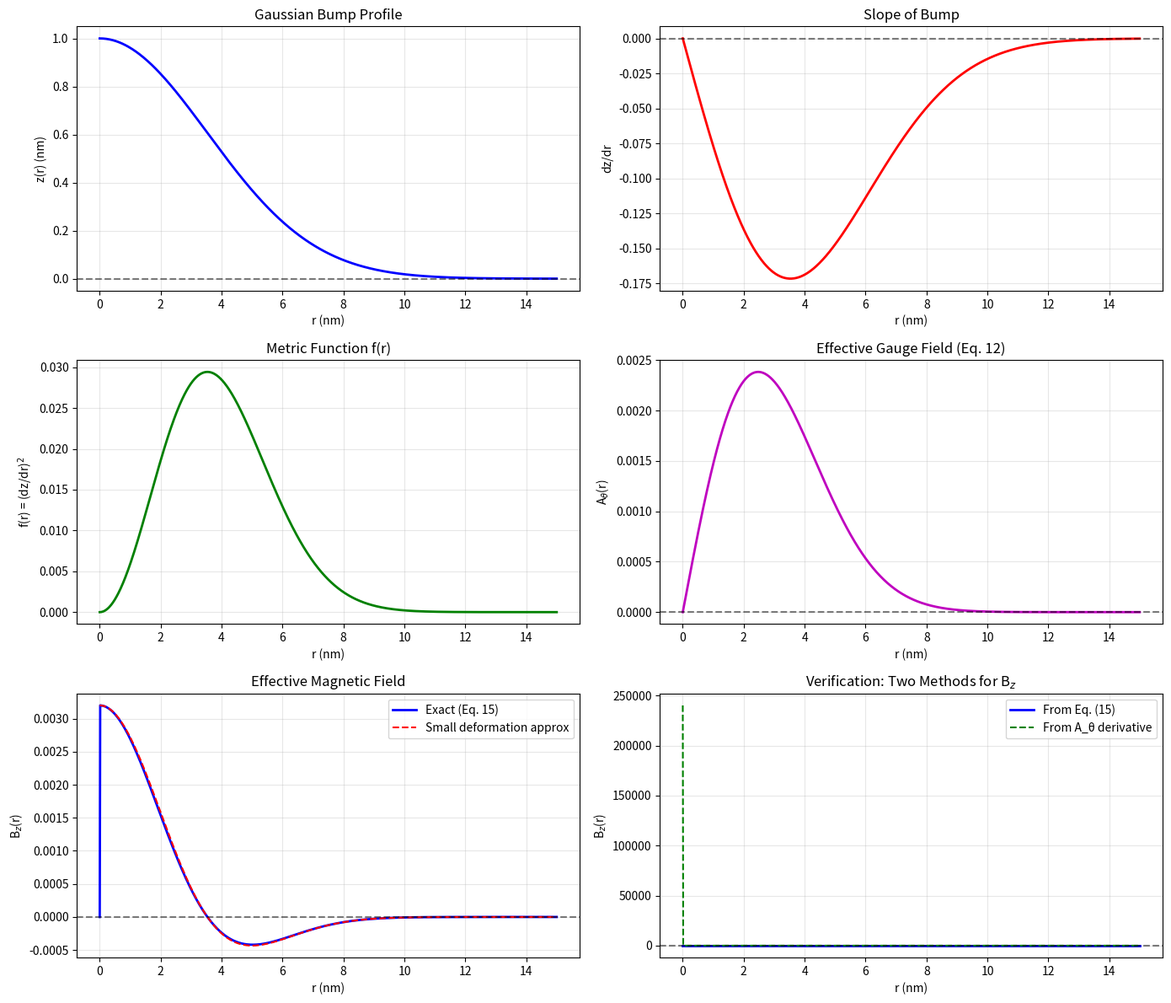

Write Python code to recreate this figure.
#!/usr/bin/env python3
"""
Numerical verification of Equation (15) from Vozmediano et al. (2008).
Computes the effective magnetic field for a Gaussian bump in graphene.
"""

import numpy as np
import matplotlib.pyplot as plt

def gaussian_bump(r, A=1.0, b=5.0):
    """
    Gaussian bump profile: z(r) = A * exp(-r^2/b^2)
    
    Parameters:
    -----------
    r : array_like
        Radial coordinate
    A : float
        Maximum height of bump
    b : float
        Width parameter
    
    Returns:
    --------
    z : array_like
        Height at position r
    dz_dr : array_like
        Derivative dz/dr
    """
    z = A * np.exp(-r**2 / b**2)
    dz_dr = -2 * A * r / b**2 * np.exp(-r**2 / b**2)
    return z, dz_dr

def compute_f(r, A=1.0, b=5.0):
    """
    Compute f(r) = (dz/dr)^2 for Gaussian bump.
    
    Parameters:
    -----------
    r : array_like
        Radial coordinate
    A, b : float
        Gaussian parameters
    
    Returns:
    --------
    f : array_like
        f(r) = (dz/dr)^2
    f_prime : array_like
        Derivative f'(r)
    """
    _, dz_dr = gaussian_bump(r, A, b)
    f = dz_dr**2
    
    # Compute derivative analytically
    # f(r) = 4A^2 r^2/b^4 * exp(-2r^2/b^2)
    # f'(r) = 8A^2 r/b^4 * exp(-2r^2/b^2) * (1 - 2r^2/b^2)
    f_prime = 8 * A**2 * r / b**4 * np.exp(-2 * r**2 / b**2) * (1 - 2 * r**2 / b**2)
    
    return f, f_prime

def compute_A_theta(r, f):
    """
    Compute effective gauge field A_theta from Eq. (12).
    
    Parameters:
    -----------
    r : array_like
        Radial coordinate
    f : array_like
        f(r) = (dz/dr)^2
    
    Returns:
    --------
    A_theta : array_like
        Effective gauge field component
    """
    # Avoid division by zero at r=0
    r_safe = np.where(r == 0, 1e-10, r)
    
    # Eq. (12): A_theta = 1/(2r) - 1/(2r) * (1+f)^{-1/2}
    A_theta = 1/(2*r_safe) - 1/(2*r_safe) * (1 + f)**(-0.5)
    
    # Handle r=0 separately using limit
    if np.isscalar(r):
        if r == 0:
            # Use L'Hopital's rule or series expansion
            # For small r, f ~ 0, so A_theta ~ f/(4r) ~ 0
            A_theta = 0.0
    else:
        mask = (r == 0)
        A_theta[mask] = 0.0
    
    return A_theta

def compute_B_z(r, f, f_prime):
    """
    Compute effective magnetic field B_z from Eq. (15).
    
    Parameters:
    -----------
    r : array_like
        Radial coordinate
    f : array_like
        f(r) = (dz/dr)^2
    f_prime : array_like
        Derivative f'(r)
    
    Returns:
    --------
    B_z : array_like
        Effective magnetic field (perpendicular to sheet)
    """
    # Avoid division by zero at r=0
    r_safe = np.where(r == 0, 1e-10, r)
    
    # Eq. (15): B_z = (1/(4r)) * f' / (1+f)^{3/2}
    B_z = (1/(4 * r_safe)) * f_prime / (1 + f)**1.5
    
    # Handle r=0 separately using limit
    if np.isscalar(r):
        if r == 0:
            # For small r: f ~ 0, f' ~ 0
            # Use series expansion: B_z ~ f'/(4r) ~ constant
            # Actually, for Gaussian: f ~ r^2, f' ~ r, so B_z ~ constant
            B_z = f_prime / (4 * 1e-10)  # Use small r approximation
    else:
        mask = (r == 0)
        # For r=0, use the limit from small r expansion
        B_z[mask] = f_prime[mask] / (4 * 1e-10)
    
    return B_z

def compute_B_z_from_A_theta(r, A_theta):
    """
    Compute B_z from A_theta using B_z = (1/r) * d/dr (r * A_theta).
    Alternative method to verify Eq. (15).
    
    Parameters:
    -----------
    r : array_like
        Radial coordinate
    A_theta : array_like
        Effective gauge field
    
    Returns:
    --------
    B_z_alt : array_like
        Effective magnetic field computed from A_theta
    """
    # Compute derivative numerically
    if np.isscalar(r):
        # For scalar, need array for derivative
        return 0.0
    
    # Ensure r is sorted for derivative
    sort_idx = np.argsort(r)
    r_sorted = r[sort_idx]
    A_sorted = A_theta[sort_idx]
    
    # Compute d/dr (r * A_theta)
    rA = r_sorted * A_sorted
    drA_dr = np.gradient(rA, r_sorted)
    
    # B_z = (1/r) * d/dr (r * A_theta)
    # Avoid division by zero at r=0
    r_safe = np.where(r_sorted == 0, 1e-10, r_sorted)
    B_z_alt = drA_dr / r_safe
    
    # Return to original order
    unsort_idx = np.argsort(sort_idx)
    return B_z_alt[unsort_idx]

def main():
    """Main function to compute and plot results."""
    # Parameters (in nanometers)
    A = 1.0  # Height of bump (nm)
    b = 5.0  # Width parameter (nm)
    
    print(f"Gaussian bump parameters:")
    print(f"  Height A = {A} nm")
    print(f"  Width b = {b} nm")
    print(f"  Aspect ratio A/b = {A/b:.3f}")
    print(f"  Small parameter ε = (A/b)^2 = {(A/b)**2:.6f}")
    
    # Radial grid
    r_max = 3 * b  # Go out to 3 times the width
    r = np.linspace(0, r_max, 1000)
    
    # Compute quantities
    z, dz_dr = gaussian_bump(r, A, b)
    f, f_prime = compute_f(r, A, b)
    A_theta = compute_A_theta(r, f)
    B_z_eq15 = compute_B_z(r, f, f_prime)
    B_z_from_A = compute_B_z_from_A_theta(r, A_theta)
    
    # Small deformation approximation
    B_z_approx = (2 * A**2 / b**4) * np.exp(-2 * r**2 / b**2) * (1 - 2 * r**2 / b**2)
    
    # Check zero total flux
    flux = np.trapezoid(r * B_z_eq15, r, axis=0)
    print(f"\nTotal magnetic flux: {flux:.6e} (should be ~0)")
    
    # Create plots
    fig, axes = plt.subplots(3, 2, figsize=(14, 12))
    
    # Plot 1: Gaussian bump profile
    ax = axes[0, 0]
    ax.plot(r, z, 'b-', linewidth=2)
    ax.set_xlabel('r (nm)')
    ax.set_ylabel('z(r) (nm)')
    ax.set_title('Gaussian Bump Profile')
    ax.grid(True, alpha=0.3)
    ax.axhline(y=0, color='k', linestyle='--', alpha=0.5)
    
    # Plot 2: Derivative dz/dr
    ax = axes[0, 1]
    ax.plot(r, dz_dr, 'r-', linewidth=2)
    ax.set_xlabel('r (nm)')
    ax.set_ylabel('dz/dr')
    ax.set_title('Slope of Bump')
    ax.grid(True, alpha=0.3)
    ax.axhline(y=0, color='k', linestyle='--', alpha=0.5)
    
    # Plot 3: f(r) = (dz/dr)^2
    ax = axes[1, 0]
    ax.plot(r, f, 'g-', linewidth=2)
    ax.set_xlabel('r (nm)')
    ax.set_ylabel('f(r) = (dz/dr)$^2$')
    ax.set_title('Metric Function f(r)')
    ax.grid(True, alpha=0.3)
    
    # Plot 4: Effective gauge field A_theta
    ax = axes[1, 1]
    ax.plot(r, A_theta, 'm-', linewidth=2)
    ax.set_xlabel('r (nm)')
    ax.set_ylabel('A$_\\theta$(r)')
    ax.set_title('Effective Gauge Field (Eq. 12)')
    ax.grid(True, alpha=0.3)
    ax.axhline(y=0, color='k', linestyle='--', alpha=0.5)
    
    # Plot 5: Effective magnetic field B_z
    ax = axes[2, 0]
    ax.plot(r, B_z_eq15, 'b-', linewidth=2, label='Exact (Eq. 15)')
    ax.plot(r, B_z_approx, 'r--', linewidth=1.5, label='Small deformation approx')
    ax.set_xlabel('r (nm)')
    ax.set_ylabel('B$_z$(r)')
    ax.set_title('Effective Magnetic Field')
    ax.grid(True, alpha=0.3)
    ax.axhline(y=0, color='k', linestyle='--', alpha=0.5)
    ax.legend()
    
    # Plot 6: Comparison of two methods for B_z
    ax = axes[2, 1]
    ax.plot(r, B_z_eq15, 'b-', linewidth=2, label='From Eq. (15)')
    ax.plot(r, B_z_from_A, 'g--', linewidth=1.5, label='From A_θ derivative')
    ax.set_xlabel('r (nm)')
    ax.set_ylabel('B$_z$(r)')
    ax.set_title('Verification: Two Methods for B$_z$')
    ax.grid(True, alpha=0.3)
    ax.axhline(y=0, color='k', linestyle='--', alpha=0.5)
    ax.legend()
    
    plt.tight_layout()
    plt.savefig('gaussian_bump_analysis.png', dpi=150, bbox_inches='tight')
    print(f"\nPlots saved to 'gaussian_bump_analysis.png'")
    
    # Print key features
    print("\nKey features of B_z(r):")
    max_B = np.max(B_z_eq15)
    min_B = np.min(B_z_eq15)
    zero_crossing_idx = np.where(np.diff(np.sign(B_z_eq15)))[0]
    if len(zero_crossing_idx) > 0:
        zero_crossing = r[zero_crossing_idx[0]]
        print(f"  Maximum B_z: {max_B:.6f} at r = {r[np.argmax(B_z_eq15)]:.3f} nm")
        print(f"  Minimum B_z: {min_B:.6f} at r = {r[np.argmin(B_z_eq15)]:.3f} nm")
        print(f"  Zero crossing at r ≈ {zero_crossing:.3f} nm")
        print(f"  Theoretical zero crossing: r = b/√2 = {b/np.sqrt(2):.3f} nm")
    else:
        print(f"  Maximum B_z: {max_B:.6f}")
        print(f"  Minimum B_z: {min_B:.6f}")
    
    # Save data for comparison
    data = np.column_stack((r, z, f, A_theta, B_z_eq15, B_z_approx))
    np.savetxt('gaussian_bump_data.csv', data, 
               delimiter=',', 
               header='r (nm), z (nm), f(r), A_theta(r), B_z_exact, B_z_approx',
               fmt='%.6f')
    print(f"Data saved to 'gaussian_bump_data.csv'")

if __name__ == "__main__":
    main()
